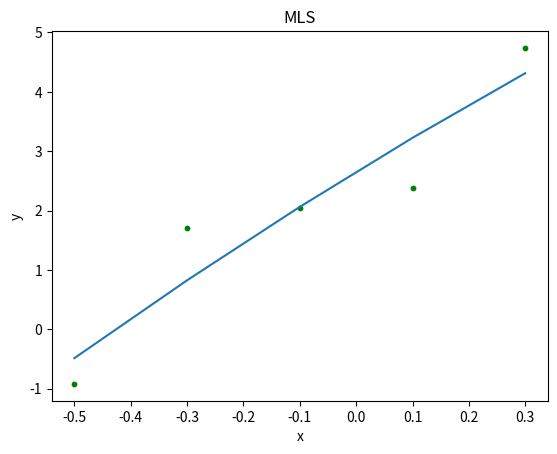

Reproduce this figure in Python.
# from https://blog.csdn.net/dreliveam/article/details/111666235

import numpy as np
import random
from matplotlib import pyplot as plt

Consistency = 3  #阶数
d = 0.9	#紧支域半径
# dotNumber = 36	#散点数量
dotNumber = 5	#散点数量
# dotDinstance = 0.05	#散点间距
dotDinstance = 0.2	#散点间距

test = 0	# 0 为曲线，1 为直线

x = []
v = []
Vp = []
p = np.zeros((dotNumber, Consistency)) # 36,3:阶数(1,x,x^2)
# M = []


def w(xi,xj,d): # 参考 https://blog.csdn.net/dreliveam/article/details/111666235 三次样条曲线
    # 权函数 https://wenku.baidu.com/view/fe7a74976f1aff00bed51eb1.html?_wkts_=1691573136260
    # 三次样条函数
    s = abs(xi-xj)/d
    # print("w s:", s)

    return 1

    if(s <= 0.5):
        return (2/3)-4*s+4*s**2+4*s**3
    elif(s<=1):
        return (4/3)-4*s+4*s**2-(4/3)*s**3
    else:
        return 0

def b_compute(i, x, v, d):#i:点的次序,x是散点横坐标，v是散点纵坐标, d = 0.9紧支域半径
    b = []
    for c in range(Consistency):#Consistency = 3  #阶数
        t = 0
        for j in range(dotNumber):
            # if abs(x[i] - x[j]) < d: # 超过范围的，w是0，所以这里不是必须的
                t +=  p[j][c] * w(x[i], x[j], d) * v[j] # 基函数矩阵*权重*散点纵坐标
        b.append(float(t))
    return b
        # for j in range(0, Consistency):
        #     w()


def A_compute(i, x, d):## i:点的次序,x是散点横坐标，v是散点纵坐标, d = 0.9紧支域半径
    A = []
    for ci in range(Consistency):#Consistency = 3  #阶数
        vec = []
        for cj in range(Consistency):#Consistency = 3  #阶数
            t = 0
            for j in range(dotNumber):#36
                w1 = w(x[i], x[j], d) #0.6666666666666666, i 是某个点的index
                pcj = p[j][cj]#1.0 p:1.00000,-0.90000,0.81000
                pci = p[j][ci]#1.0
                t +=  w1 * pcj * pci# 权重*基函数矩阵？？？
            vec.append(float(t))
        A.append(vec)
    return A



def polySet(p,x): # 基函数矩阵，横坐标
    for i in range(dotNumber):#36
        for j in range(0, Consistency):#3
            p[i][j] = x[i]**(j)
            # print("polySet i:",i, "j:",j, " x[i]:",x[i], " j:", j, " pij:",p[i][j]);


def Vcontruct(a,x,i):#a:{3},x:横坐标,i:横坐标index之一
    value = 0
    cnt = len(a) # 3
    print("Vcontruct a:",a, " x:", x, " i:", i)
    for c in range(cnt): # 3
        value +=  a[c] * x[i]** c
        print("Vcontruct c:", c , " i:", i, " x[i]:",x[i], " x[i]**c:" ,x[i]**c, " value:", value)
    return value

def moving_least_square_numpy(x: np.ndarray, y: np.ndarray, w: np.ndarray):
    # 1-D MLS: x: (..., N), y: (..., N), w: (..., N)
    p = np.stack([np.ones_like(x), x], axis=-2)
    # M = p @ (w[..., :, None] * p.swapaxes(-2, -1))
    w1 = w[..., :, None]  # (..., 2, N)
    p1 = p.swapaxes(-2, -1) # swapaxes https://blog.csdn.net/qq_38103303/article/details/105345096
    wp = w1 * p1
    M = p @ (wp)
    a = np.linalg.solve(M, (p @ (w * y)[..., :, None]))
    a = a.squeeze(-1) # squeeze https://blog.csdn.net/zenghaitao0128/article/details/78512715
    return a
def main():
    x = np.arange(-0.5*dotNumber*dotDinstance, 0.5*dotNumber*dotDinstance, dotDinstance) # 横坐标

    for i in range(0, dotNumber):#36
        if test == 0: # 曲线
            # v.append(i + random.randint(-50,50)/10)
            v.append(i + random.randint(-50,50)/50)
            # v.append(random.randint(-50, 50) / 10)
        else: # 直线
            v.append(i + 0 / 10)

    # fjc = moving_least_square_numpy(x, v, np.ndarray(0,1,1,1,0))
    # return

    polySet(p,x) # p 36*3
    print("x:",x)#
    print("v:",v)# 散点纵坐标
    print("p:",p)# 矩阵，多项式系数,二阶; 线性基函数,k(k=2)阶完备的多项式

    for i in range(dotNumber):# 36
        b = b_compute(i, x, v, d)# {list:3}可以理解为一个点对应的多个邻坐标权重平均后的纵坐标 [2.1856195701874563, 0.7183847736625579, -1.559917981252861]

        A = A_compute(i, x, d)# {list:3}{list:3}[[1.8703703703703678, -1.4077846364883386, 1.1442438271604927], [-1.4077846364883386, 1.1442438271604929, -0.9639741941015081], [1.1442438271604927, -0.9639741941015081, 0.8257673996913575]]
        a = np.linalg.solve(A, b)# a是Ax=b中的x {ndarray:(3,)} [ 14.1233183   -4.50527104 -26.71866532] 系数向量
        print("拟合曲线参数----------->>>>>>>>>>>")
        print("i:", i)
        # print("linalg.solve: A:",A)
        # print("linalg.solve: b:",b)
        # print("linalg.solve: a:",a)
        Vp.append(Vcontruct(a, x, i))# 拟合曲线纵坐标
        # V.append(a[0]+a[1]*x[i])



    plt.title("MLS")
    plt.xlabel("x")
    plt.ylabel("y")
    plt.scatter(x,v,color = "green", s= 10)
    plt.plot(x, Vp)
    print("Vp:", Vp)
    plt.show()

if __name__ =='__main__':
    main()


# numpy.linalg.lstsq() curve_fit()
# numpy.polyfit https://numpy.org/doc/stable/reference/generated/numpy.polyfit.html

# https://blog.csdn.net/dreliveam/article/details/111666235
# https://wenku.baidu.com/view/fe7a74976f1aff00bed51eb1.html?_wkts_=1691573136260
# http://www.nealen.com/projects/mls/asapmls.pdf
# https://neuron.eng.wayne.edu/auth/ece512/lecture18.pdf
# https://math.mit.edu/icg/resources/teaching/18.085-spring2015/LeastSquares.pdf
# https://zhuanlan.zhihu.com/p/353282073
# https://blog.csdn.net/liumangmao1314/article/details/54179526
# https://www.jianshu.com/p/af0a4f71c05a

# 这篇最好
#https://blog.csdn.net/dreliveam/article/details/111666235
# 綜合这篇来看
# https://blog.csdn.net/baidu_38127162/article/details/82380914?depth_1-utm_source=distribute.pc_relevant_right.none-task&utm_source=distribute.pc_relevant_right.none-task
# 为什么最后公式里没有n，因为这个公式是针对每一个n的,n中的每个都会被公式计算一次

# https://zhuanlan.zhihu.com/p/412459069
# 为什么(GA-Y)T(GA-Y)？？？
# https://zhuanlan.zhihu.com/p/366870301
# 这篇是精髓
# https://zhuanlan.zhihu.com/p/268884807